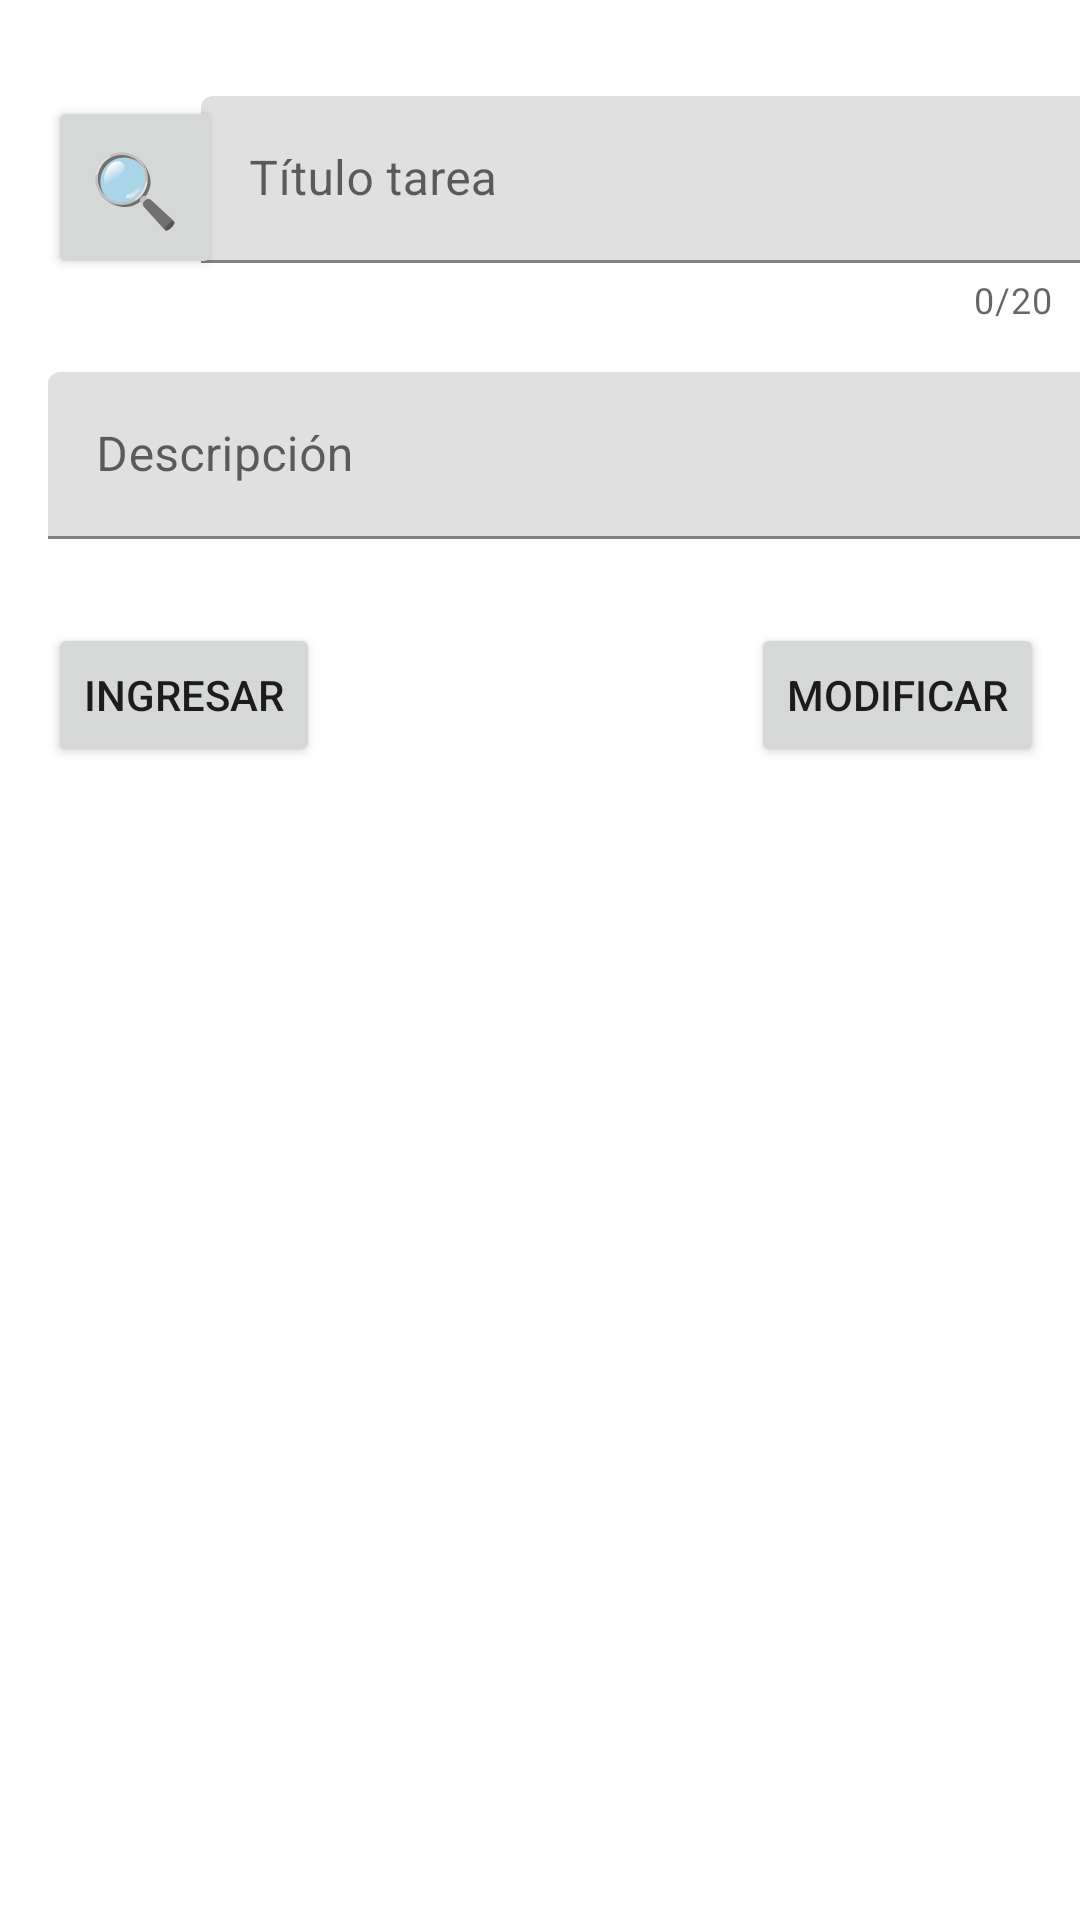

Android layout source for this screen:
<!-- AndroidManifest.xml: application theme Theme.Prueba2appmovil -->
<!-- res/layout/activity_main.xml -->
<?xml version="1.0" encoding="utf-8"?>
<androidx.constraintlayout.widget.ConstraintLayout xmlns:android="http://schemas.android.com/apk/res/android"
    xmlns:app="http://schemas.android.com/apk/res-auto"
    xmlns:tools="http://schemas.android.com/tools"
    android:layout_width="match_parent"
    android:layout_height="match_parent"
    tools:context=".MainActivity">

    <Button
        android:id="@+id/button"
        android:layout_width="58dp"
        android:layout_height="61dp"
        android:layout_marginStart="16dp"
        android:layout_marginTop="32dp"
        android:text="🔍"
        android:textSize="24sp"
        app:layout_constraintStart_toStartOf="parent"
        app:layout_constraintTop_toTopOf="parent" />

    <com.google.android.material.textfield.TextInputLayout
        android:id="@+id/tilTitulo"
        android:layout_width="300dp"
        android:layout_height="wrap_content"
        android:layout_marginTop="32dp"
        android:hint="Título tarea"
        app:counterEnabled="true"
        app:counterMaxLength="20"
        app:layout_constraintEnd_toEndOf="parent"
        app:layout_constraintStart_toEndOf="@+id/button"
        app:layout_constraintTop_toTopOf="parent">

        <com.google.android.material.textfield.TextInputEditText
            android:layout_width="match_parent"
            android:layout_height="wrap_content" />
    </com.google.android.material.textfield.TextInputLayout>

    <com.google.android.material.textfield.TextInputLayout
        android:id="@+id/tilDescripcion"
        android:layout_width="380dp"
        android:layout_height="wrap_content"
        android:layout_marginStart="16dp"
        android:layout_marginTop="16dp"
        android:hint="Descripción"
        app:layout_constraintStart_toStartOf="parent"
        app:layout_constraintTop_toBottomOf="@+id/tilTitulo">

        <com.google.android.material.textfield.TextInputEditText
            android:layout_width="match_parent"
            android:layout_height="wrap_content" />
    </com.google.android.material.textfield.TextInputLayout>

    <Button
        android:id="@+id/btnIngresar"
        android:layout_width="wrap_content"
        android:layout_height="wrap_content"
        android:layout_marginStart="16dp"
        android:layout_marginTop="28dp"
        android:text="INGRESAR"
        app:layout_constraintStart_toStartOf="parent"
        app:layout_constraintTop_toBottomOf="@+id/tilDescripcion" />

    <Button
        android:id="@+id/btnModificar"
        android:layout_width="wrap_content"
        android:layout_height="wrap_content"
        android:layout_marginTop="28dp"
        android:layout_marginEnd="12dp"
        android:text="MODIFICAR"
        app:layout_constraintEnd_toEndOf="parent"
        app:layout_constraintTop_toBottomOf="@+id/tilDescripcion" />
</androidx.constraintlayout.widget.ConstraintLayout>
<!-- resources referenced by this layout -->
<resources>
  <style name="Theme.Prueba2appmovil" parent="Theme.MaterialComponents.DayNight.DarkActionBar">
          
          <item name="colorPrimary">@color/purple_500</item>
          <item name="colorPrimaryVariant">@color/purple_700</item>
          <item name="colorOnPrimary">@color/white</item>
          
          <item name="colorSecondary">@color/teal_200</item>
          <item name="colorSecondaryVariant">@color/teal_700</item>
          <item name="colorOnSecondary">@color/black</item>
          
          <item name="android:statusBarColor">?attr/colorPrimaryVariant</item>
          
      </style>
  <!-- not gathered from this repository: default colours our renderer supplied (Android Studio template values) -->
  <color name="purple_500">#FF6200EE</color>
  <color name="purple_700">#FF3700B3</color>
  <color name="teal_200">#FF03DAC5</color>
  <color name="teal_700">#FF018786</color>
  <color name="black">#FF000000</color>
  <color name="white">#FFFFFFFF</color>
</resources>
